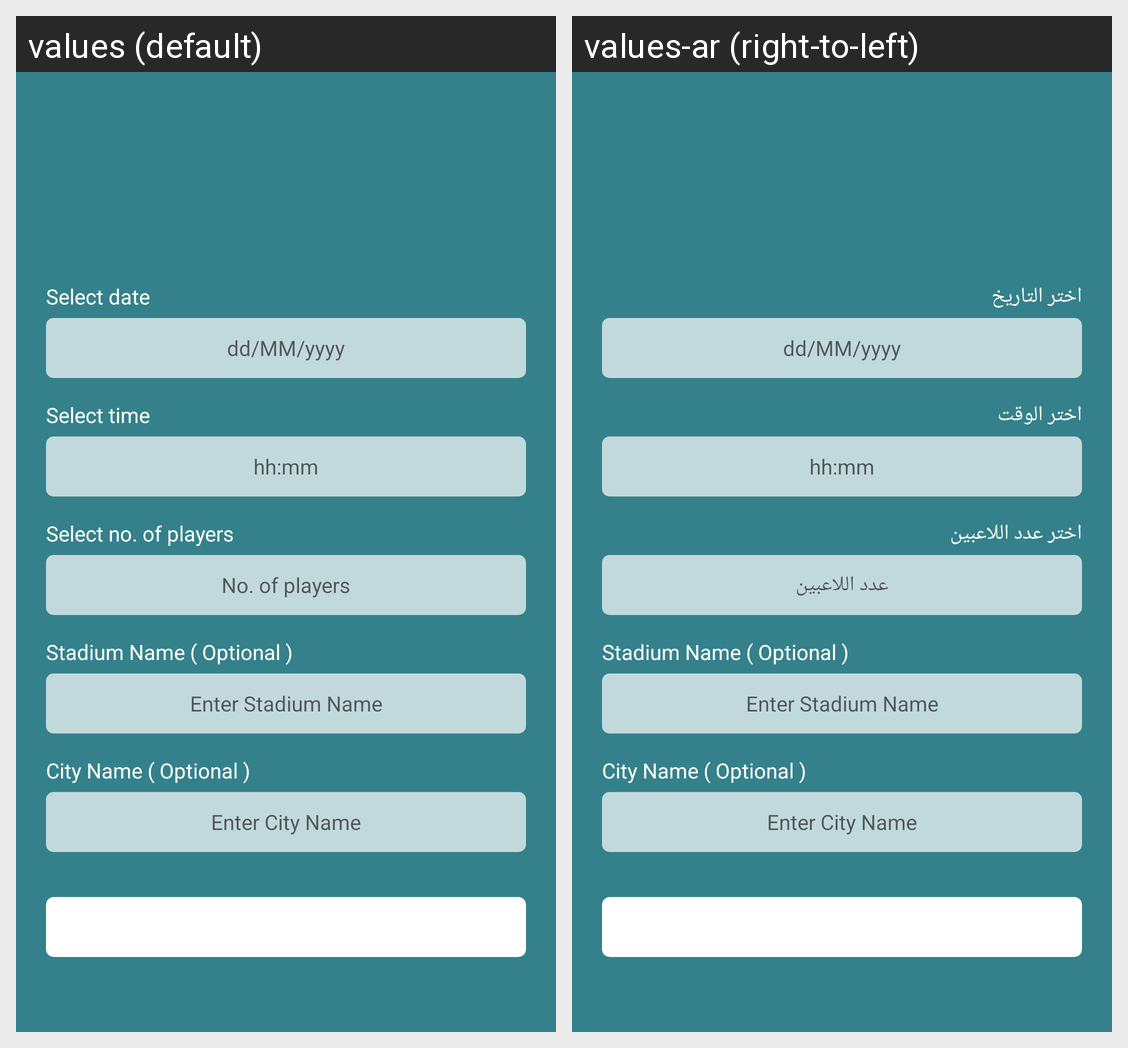

The same Android screen rendered under two of its app's locales, left to right. List the strings drawn on it with the default value and each locale's translation.
Android screen res/layout/fragment_start_lineup_dialog.xml rendered under 2 locales, left to right: values (default), values-ar (right-to-left). Device: Nexus 5 (rendered at 1080×1920; each locale shown at half size, 540×960, under a caption strip naming it); theme AppTheme.
Strings drawn on this screen, with the default value and each locale's value (text and hints the layout hard-codes, and strings that could not be matched under every locale, appear in the picture but are not listed):

select_date
  values: Select date
  values-ar: اختر التاريخ

select_time
  values: Select time
  values-ar: اختر الوقت

select_no_of_players
  values: Select no. of players
  values-ar: اختر عدد اللاعبين

no_of_players
  values: No. of players
  values-ar: عدد اللاعبين
